Run: headless pygame with SDL's dummy video driver; simulated clock (each Clock.tick advances the game by its frame time, no real sleeping); random seed 0; keys injected as events and as key.get_pressed() state; no mouse input.
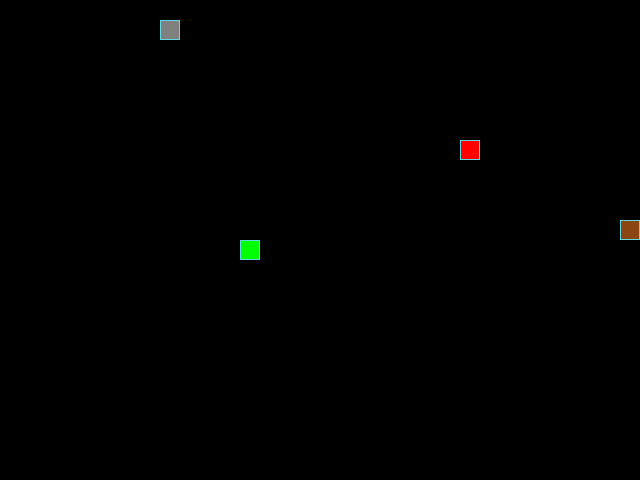
Frame 1 of 4 · flips 1–60 · no input
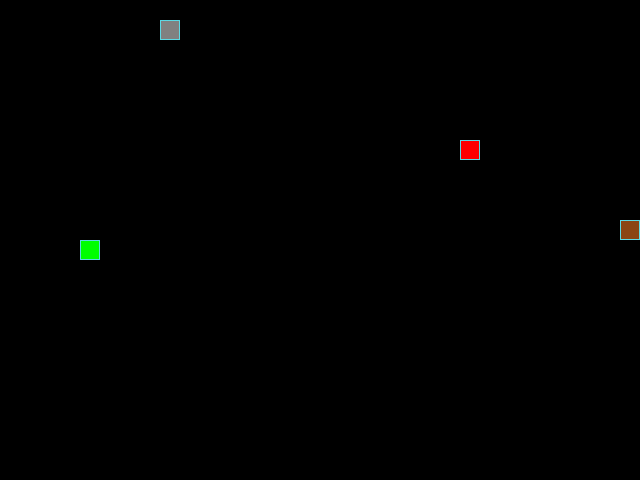
Frame 2 of 4 · flips 61–180 · tapped SPACE, RETURN · held RIGHT (→), D
Frame 3 of 4 · flips 181–300 · held DOWN (↓), S · screen unchanged from frame 2, image omitted
Frame 4 of 4 · flips 301–420 · held LEFT (←), A, UP (↑), W · screen unchanged from frame 3, image omitted

The pygame program that drew these frames:

from random import choice

import pygame

SCREEN_WIDTH, SCREEN_HEIGHT = 640, 480
GRID_SIZE = 20
GRID_WIDTH = SCREEN_WIDTH // GRID_SIZE
GRID_HEIGHT = SCREEN_HEIGHT // GRID_SIZE

UP = (0, -1)
DOWN = (0, 1)
LEFT = (-1, 0)
RIGHT = (1, 0)

ALL_CELLS = set(
    (x, y)
    for x in range(0, SCREEN_WIDTH, 20)
    for y in range(0, SCREEN_HEIGHT, 20)
)

BOARD_BACKGROUND_COLOR = (0, 0, 0)

BORDER_COLOR = (93, 216, 228)

SNAKE_COLOR = (0, 255, 0)

APPLE_COLOR = (255, 0, 0)

INEDIBLE_OBJECT_COLOR = (139, 69, 19)

STONE_COLOR = (128, 128, 128)

SNAKE_START = (SCREEN_WIDTH // 2, SCREEN_HEIGHT // 2)

SPEED = 15

screen = pygame.display.set_mode((SCREEN_WIDTH, SCREEN_HEIGHT), 0, 32)

pygame.display.set_caption('Змейка')

clock = pygame.time.Clock()


class GameObject:
    """Родительский класс GameObject."""

    def __init__(self, position=SNAKE_START, body_color=None):
        self.position = position
        self.body_color = body_color

    def draw(self):
        """Метод draw класса GameObject."""

    def create_cell(self, position, color, width):
        """Метод create_cell класса GameObject"""
        rect = pygame.Rect(position, (GRID_SIZE, GRID_SIZE))
        pygame.draw.rect(screen, color, rect, width)

    def randomize_position(self, snake_positions):
        random_cell = choice(tuple(ALL_CELLS - set(snake_positions)))
        return random_cell


class Snake(GameObject):
    """Дочерний класс Snake."""

    def __init__(self, positions=[SNAKE_START]):
        self.positions = positions
        self.body_color = SNAKE_COLOR
        self.direction = RIGHT
        self.position = self.positions[0]
        self.last = None
        self.reset()

    def update_direction(self, course):
        """Метод update_direction класса Snake."""
        self.direction = course

    def move(self):
        """Метод move класса Snake."""
        head_x, head_y = self.get_head_position()
        x = (head_x + (self.direction[0] * GRID_SIZE)) % SCREEN_WIDTH
        y = (head_y + (self.direction[1] * GRID_SIZE)) % SCREEN_HEIGHT
        new_pos = (x, y)
        self.positions.insert(0, new_pos)
        if len(self.positions) > self.length:
            self.last = self.positions[-1]
            self.positions.remove(self.last)

    def draw(self):
        """Метод draw класса Snake."""
        self.create_cell(self.positions[0], self.body_color, 0)
        self.create_cell(self.positions[0], BORDER_COLOR, 1)
        if self.last:
            self.create_cell(self.last, BOARD_BACKGROUND_COLOR, 0)

    def get_head_position(self):
        """Метод get_head_position класса Snake."""
        return self.positions[0]

    def reset(self):
        """Метод reset класса Snake."""
        self.length = 1
        self.positions = [SNAKE_START]
        self.direction = choice([UP, DOWN, LEFT, RIGHT])
        screen.fill(BOARD_BACKGROUND_COLOR)


class Apple(GameObject):
    """Дочерний класс Apple."""

    def __init__(self, position=SNAKE_START):
        self.body_color = APPLE_COLOR
        self.position = self.randomize_position(position)

    def draw(self):
        """Метод draw класса Apple."""
        self.create_cell(self.position, self.body_color, 0)
        self.create_cell(self.position, BORDER_COLOR, 1)


class InedibleObject(GameObject):
    """Дочерний класс Inedibleobject."""

    def __init__(self, postion=SNAKE_START):
        self.body_color = INEDIBLE_OBJECT_COLOR
        self.position = self.randomize_position(postion)

    def draw(self):
        """Метод draw класса InedibleObject."""
        self.create_cell(self.position, self.body_color, 0)
        self.create_cell(self.position, BORDER_COLOR, 1)


class Stone(GameObject):
    """Дочерний класс Stone."""

    def __init__(self, position=SNAKE_START):
        self.body_color = STONE_COLOR
        self.position = self.randomize_position(position)

    def draw(self):
        """Метод draw класса Stone."""
        self.create_cell(self.position, self.body_color, 0)
        self.create_cell(self.position, BORDER_COLOR, 1)


def handle_keys(game_object):
    """Функция обрабатывает нажатие клавиш"""
    for event in pygame.event.get():
        control = {(LEFT, pygame.K_UP): UP,
                   (RIGHT, pygame.K_UP): UP,
                   (LEFT, pygame.K_DOWN): DOWN,
                   (RIGHT, pygame.K_DOWN): DOWN,
                   (UP, pygame.K_LEFT): LEFT,
                   (DOWN, pygame.K_LEFT): LEFT,
                   (UP, pygame.K_RIGHT): RIGHT,
                   (DOWN, pygame.K_RIGHT): RIGHT}
        if event.type == pygame.KEYDOWN:
            course = control.get((game_object.direction, event.key),
                                 game_object.direction)
            game_object.update_direction(course)
        elif event.type == pygame.QUIT:
            pygame.quit()
            raise SystemExit


def main():
    """Основной игровой цикл"""
    pygame.init()

    snake = Snake()
    apple = Apple()
    inedible = InedibleObject()
    stone = Stone()

    while True:
        clock.tick(SPEED)
        handle_keys(snake)
        snake.move()
        if (snake.positions[0] in snake.positions[2:]
           or snake.positions[0] == stone.position):
            snake.reset()
            apple.position = apple.randomize_position(SNAKE_START)
            stone.position = stone.randomize_position(SNAKE_START)
        if snake.positions[0] == apple.position:
            snake.length += 1
            apple.position = apple.randomize_position(snake.positions)
        elif snake.positions[0] == inedible.position:
            inedible.position = inedible.randomize_position(snake.positions)
            if len(snake.positions) != 1:
                snake.length -= 1
                snake.create_cell(snake.last, BOARD_BACKGROUND_COLOR, 0)
                snake.last = snake.positions[-1]
                snake.positions.remove(snake.last)
            else:
                snake.reset()
        snake.draw()
        apple.draw()
        inedible.draw()
        stone.draw()

        pygame.display.update()


if __name__ == '__main__':
    main()
